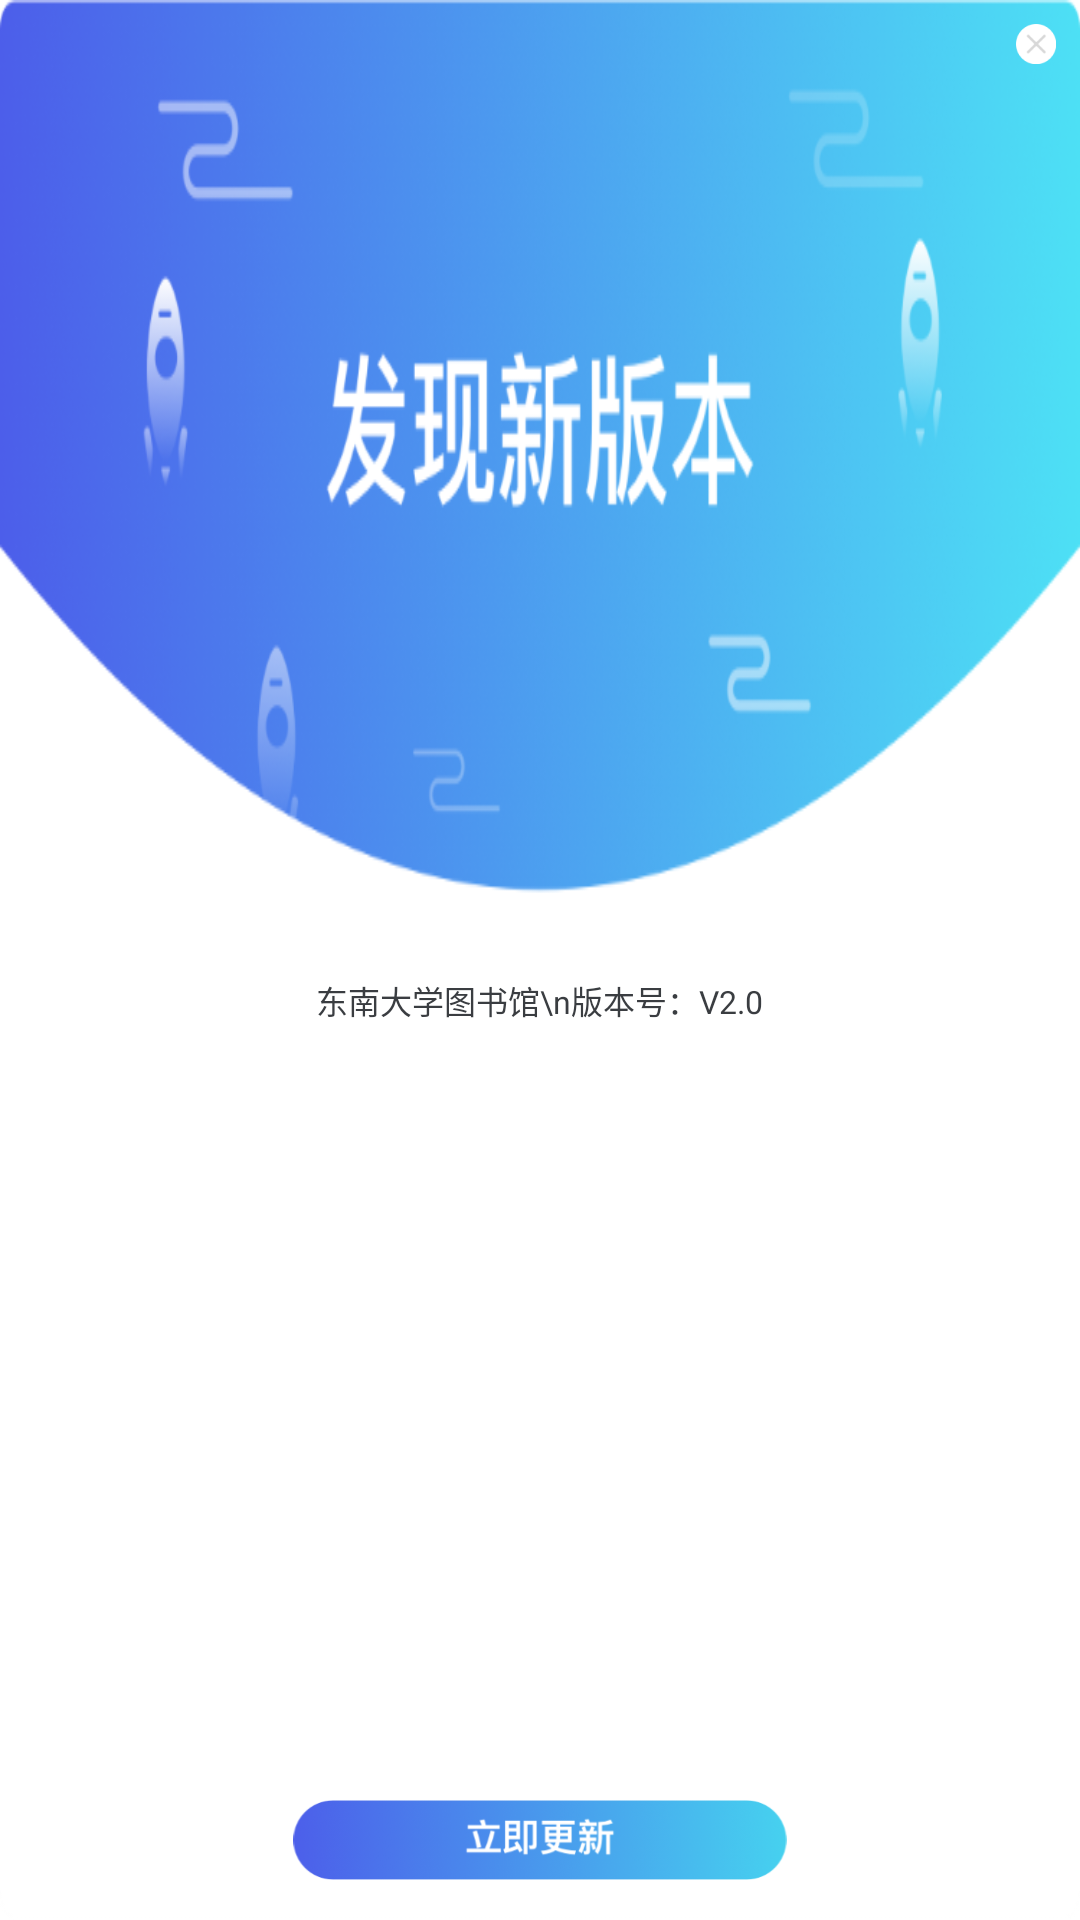

Produce the Android XML layout that renders to this screen, including the resource entries it uses.
<!-- AndroidManifest.xml: activity theme dialogstyle -->
<!-- res/layout/activity_update_apk.xml -->
<?xml version="1.0" encoding="utf-8"?>
<RelativeLayout xmlns:android="http://schemas.android.com/apk/res/android"
    xmlns:app="http://schemas.android.com/apk/res-auto"
    xmlns:tools="http://schemas.android.com/tools"
    android:layout_width="750px"
    android:layout_height="470px"
    android:background="@mipmap/bg_updateapk"
    >

    <TextView
        android:id="@+id/tv_updateapk_updatecontent"
        android:layout_width="wrap_content"
        android:layout_height="wrap_content"
        android:layout_centerInParent="true"
        android:textSize="32px"
        android:textColor="@color/color_3a3d41"
        android:paddingTop="80px"
        android:text="东南大学图书馆\n版本号：V2.0"/>

    <ImageView
        android:id="@+id/iv_updateapk_update"
        android:layout_width="match_parent"
        android:layout_height="80px"
        android:layout_marginLeft="125px"
        android:layout_marginRight="125px"
        android:layout_marginBottom="40px"
        android:layout_alignParentBottom="true"
        android:src="@mipmap/update_apk"/>
    
    <ImageView
        android:id="@+id/iv_updateapk_close"
        android:layout_width="40px"
        android:layout_height="40px"
        android:scaleType="fitXY"
        android:src="@mipmap/icon_no"
        android:layout_alignParentRight="true"
        android:layout_marginTop="24px"
        android:layout_marginRight="24px"/>


</RelativeLayout>
<!-- resources referenced by this layout -->
<resources>
  <color name="color_3a3d41">#3A3D41</color>
  <!-- mipmap bg_updateapk: png bitmap (mipmap-xxxhdpi, 159210 bytes) -->
  <!-- mipmap icon_no: png bitmap (mipmap-xxxhdpi, 1306 bytes) -->
  <!-- mipmap update_apk: png bitmap (mipmap-xxxhdpi, 34767 bytes) -->
  <style name="dialogstyle" parent="Theme.AppCompat.Light.NoActionBar">
          
          <item name="android:windowBackground">@android:color/transparent</item>
          
          <item name="android:windowFrame">@null</item>
          
          <item name="android:windowNoTitle">true</item>
          
          <item name="android:windowIsFloating">true</item>
          
          <item name="android:windowIsTranslucent">false</item>
          
          <item name="android:windowContentOverlay">@null</item>
          
          <item name="android:windowAnimationStyle">@android:style/Animation.Dialog</item>
          
          <item name="android:backgroundDimEnabled">false</item>
      </style>
</resources>
